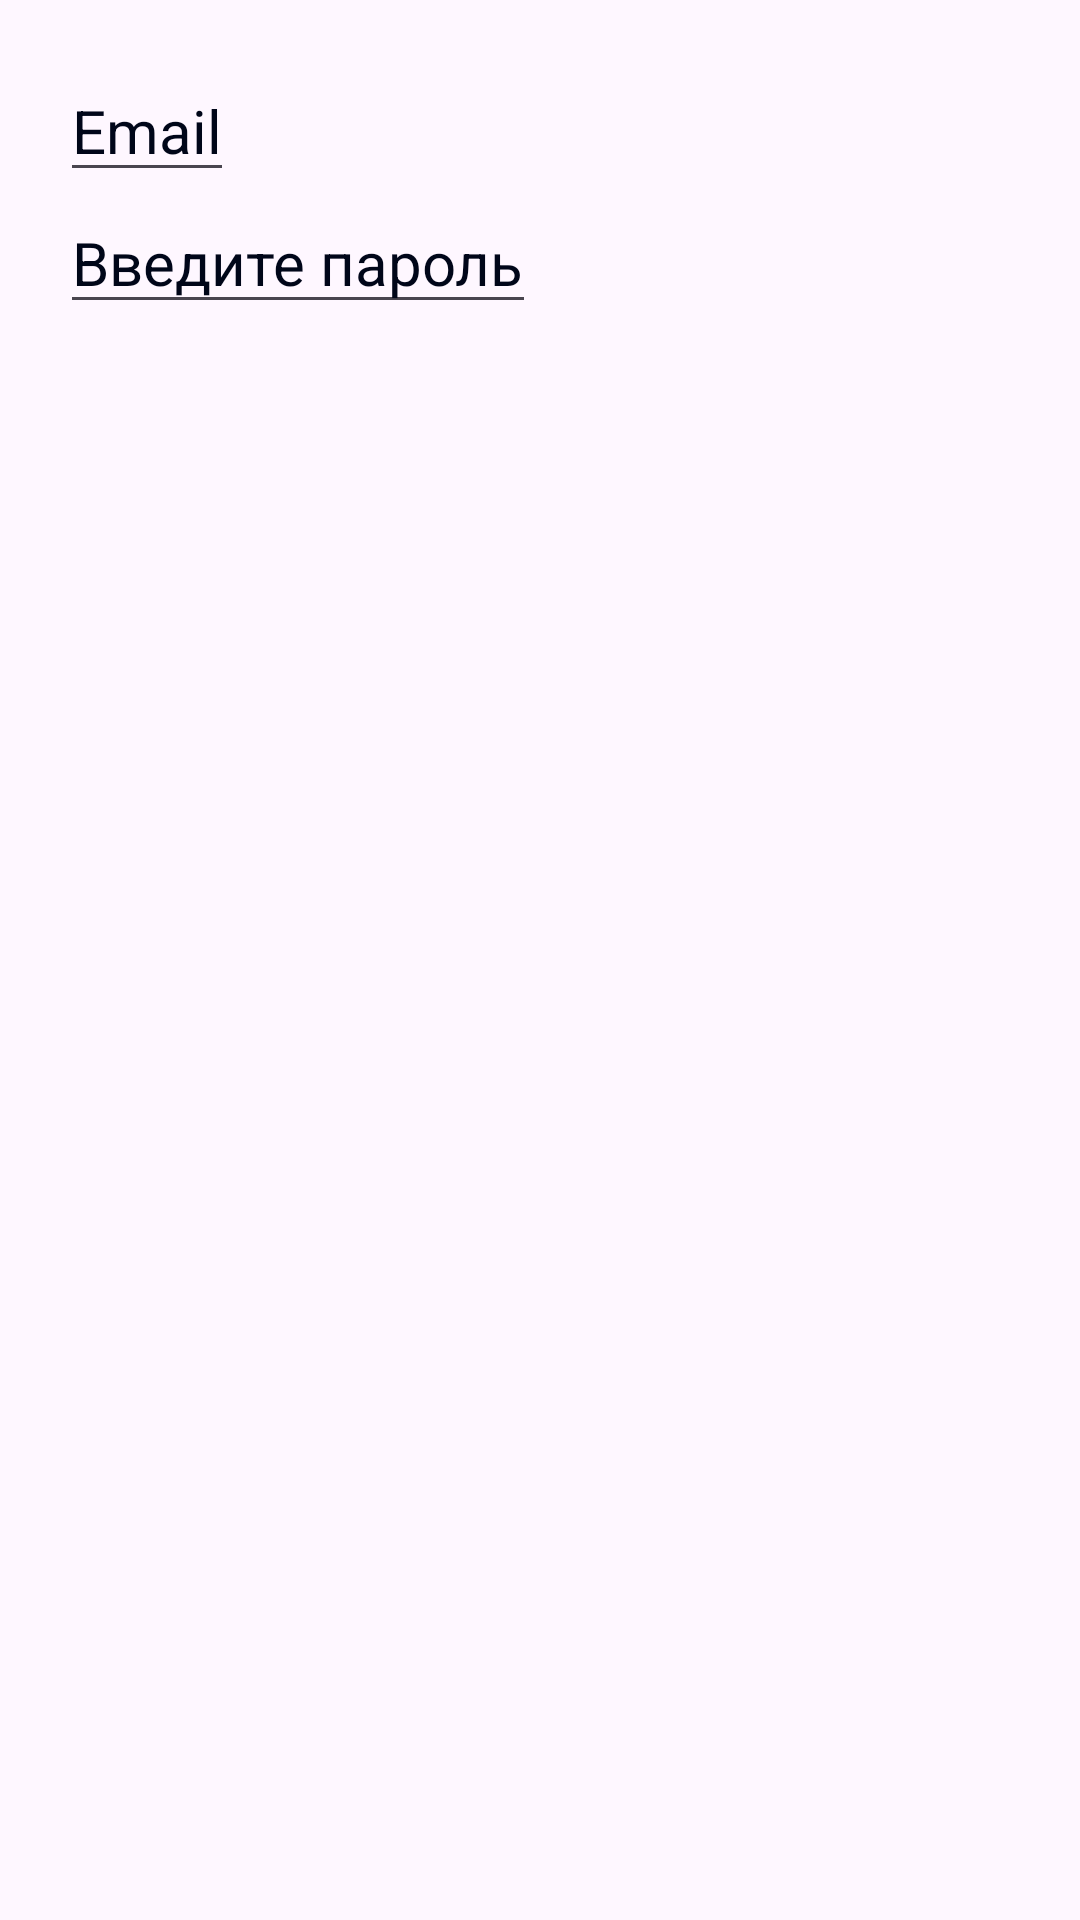

Reconstruct the res/layout file that produces this screen, plus the resources it refers to.
<!-- AndroidManifest.xml: application theme Theme.LogandRegApp -->
<!-- res/layout/sigin_window.xml -->
<?xml version="1.0" encoding="utf-8"?>
<RelativeLayout
    xmlns:android="http://schemas.android.com/apk/res/android"
    android:layout_width="match_parent"
    android:layout_height="match_parent">

    <LinearLayout
        android:layout_width="wrap_content"
        android:layout_height="wrap_content"
        android:layout_margin="20dp"
        android:orientation="vertical">

        <EditText
            android:layout_width="wrap_content"
            android:layout_height="wrap_content"
            android:id="@+id/email"
            android:hint="@string/email"
            android:inputType="textEmailAddress"
            android:text=""
            android:textColor="#1F022856"
            android:textColorHint="#000619"
            android:textSize="20sp"/>

        <EditText
            android:layout_width="wrap_content"
            android:layout_height="wrap_content"
            android:id="@+id/passf"
            android:hint="Введите пароль"
            android:inputType="textPassword"
            android:text=""
            android:textColor="#1F022856"
            android:textColorHint="#000619"
            android:textSize="20sp"/>


    </LinearLayout>
</RelativeLayout>
<!-- resources referenced by this layout -->
<resources>
  <string name="email">Email</string>
  <style name="Theme.LogandRegApp" parent="Base.Theme.LogandRegApp" />
  <style name="Base.Theme.LogandRegApp" parent="Theme.Material3.DayNight.NoActionBar">
          
          
      </style>
</resources>
